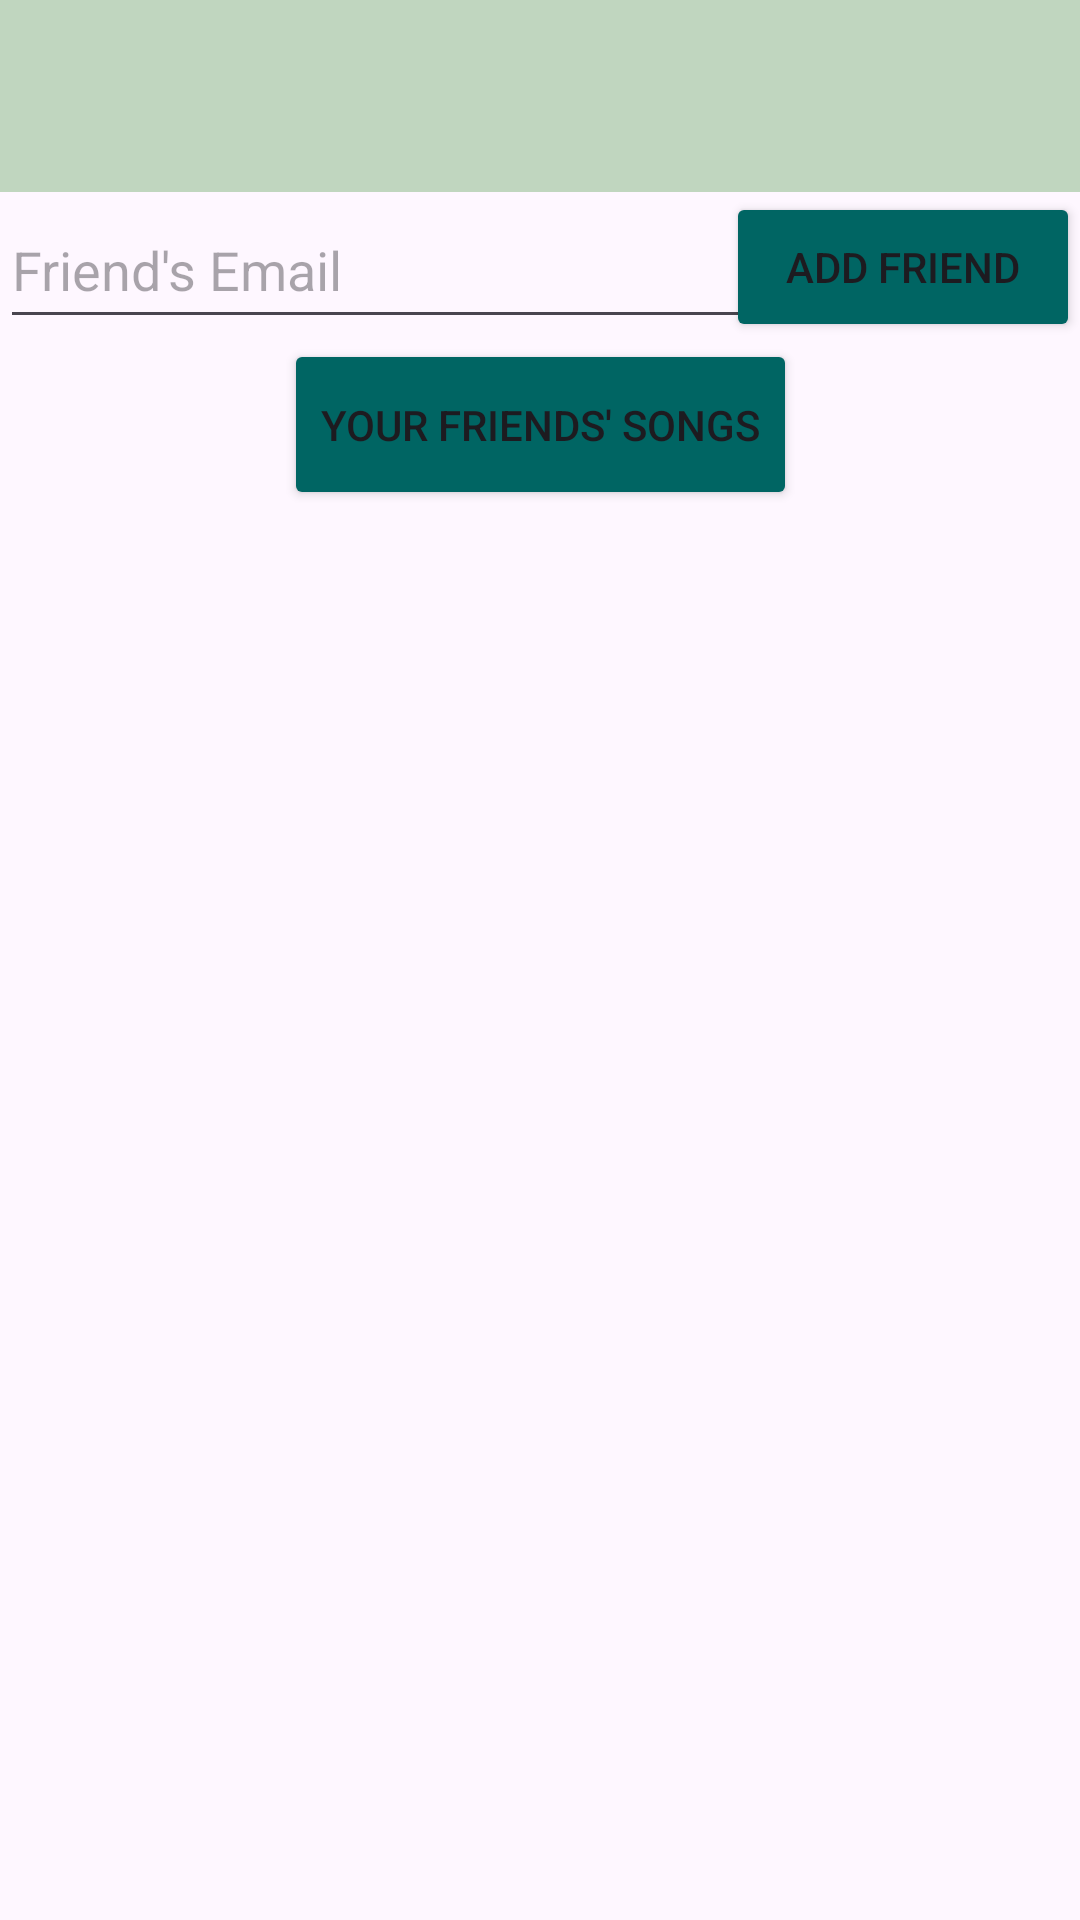

Android layout source for this screen:
<!-- AndroidManifest.xml: application theme Theme.Testing123 -->
<!-- res/layout/activity_friends.xml -->
<?xml version="1.0" encoding="utf-8"?>
<androidx.constraintlayout.widget.ConstraintLayout xmlns:android="http://schemas.android.com/apk/res/android"
    xmlns:app="http://schemas.android.com/apk/res-auto"
    xmlns:tools="http://schemas.android.com/tools"
    android:layout_width="match_parent"
    android:layout_height="match_parent"
    tools:context=".FriendsActivity">

    <androidx.appcompat.widget.Toolbar
        android:id="@+id/toolbar"
        android:layout_width="match_parent"
        android:layout_height="?attr/actionBarSize"
        android:background="#C0D6BF"
        android:elevation="4dp"
        android:theme="@style/ThemeOverlay.AppCompat.ActionBar"
        app:layout_constraintEnd_toEndOf="parent"
        app:layout_constraintTop_toTopOf="parent" />


    

    <EditText
        android:id="@+id/editTextFriendEmail"
        android:layout_width="297dp"
        android:layout_height="49dp"
        android:hint="Friend's Email"
        app:layout_constraintStart_toStartOf="parent"
        app:layout_constraintTop_toBottomOf="@+id/toolbar" />

    <Button
        android:id="@+id/addButton"
        android:layout_width="118dp"
        android:layout_height="50dp"
        android:backgroundTint="@color/blue"
        android:text="Add Friend"
        app:layout_constraintEnd_toEndOf="parent"
        app:layout_constraintTop_toBottomOf="@+id/toolbar" />

    <androidx.recyclerview.widget.RecyclerView
        android:id="@+id/friendSongs"
        android:layout_width="match_parent"
        android:layout_height="wrap_content"
        app:layout_constraintTop_toBottomOf="@+id/editTextFriendEmail"
        tools:layout_editor_absoluteX="0dp" />

    <Button
        android:id="@+id/allFriendsSongs"
        android:layout_width="171dp"
        android:layout_height="57dp"
        android:backgroundTint="@color/blue"
        android:onClick="getAllFriendsSongs"
        android:text="Your Friends' Songs"
        app:layout_constraintEnd_toEndOf="parent"
        app:layout_constraintStart_toStartOf="parent"
        app:layout_constraintTop_toBottomOf="@+id/friendSongs" />


</androidx.constraintlayout.widget.ConstraintLayout>
<!-- resources referenced by this layout -->
<resources>
  <color name="blue">#006563</color>
  <style name="Theme.Testing123" parent="Base.Theme.Testing123" />
  <style name="Base.Theme.Testing123" parent="Theme.Material3.DayNight.NoActionBar">
          
          
      </style>
</resources>
